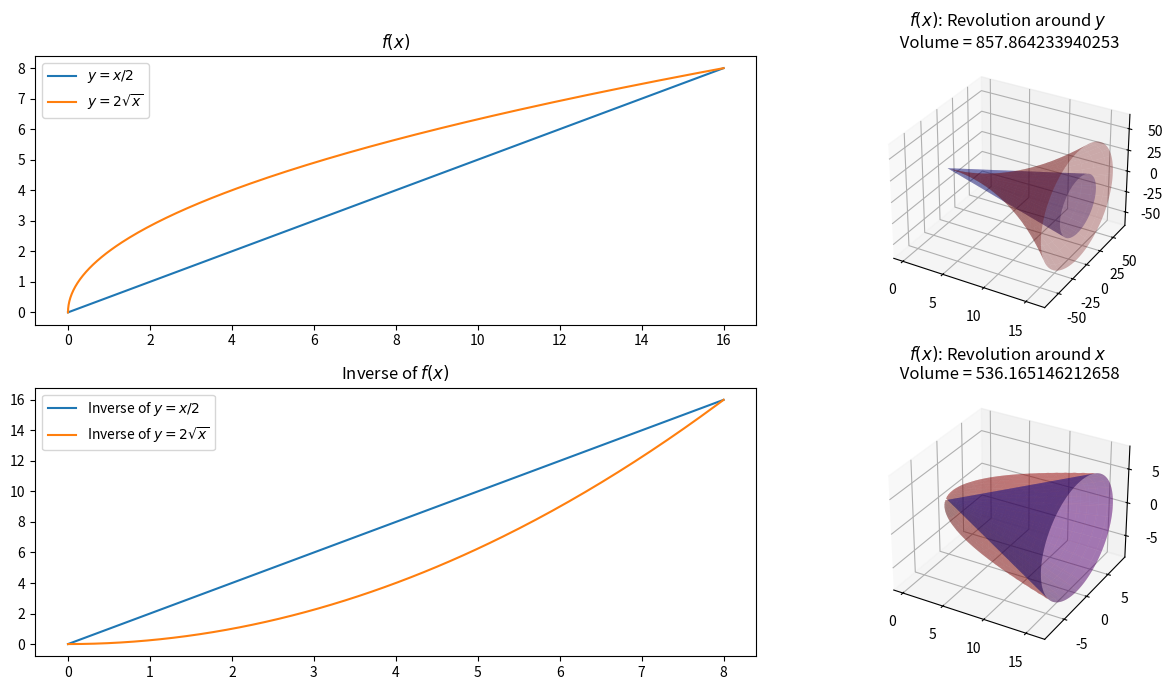

The matplotlib source for this figure:
# Compare the plot at xy axis with the solid of revolution toward x and y axis
# For region bounded by the line x - 2y = 0 and y^2 = 4x
# Plotting the revolution of the bounded region 
# can be done by limiting the np.linspace of the y, u, and x_inverse values 
# You can determine the limits by finding the intersection points of the two functions.

import matplotlib.pyplot as plt
import numpy as np
import sympy as sy
  
def r1(x):
    return x/2

def r2(x):
    return 2*(x**(1/2))

def r3(x):
    return 2*x

def r4(x):
    return (x/2)**(2)

def vx(x):
    return np.pi*(r2(x)**2 - r1(x)**2)

def vy(x):
    return np.pi*(r3(x)**2 - r4(x)**2)
  
x = sy.Symbol("x")
vx = sy.integrate(vx(x), (x, 0, 16))
vy = sy.integrate(vy(x), (x, 0, 8))

n = 200

fig = plt.figure(figsize=(14, 7))
ax1 = fig.add_subplot(221)
ax2 = fig.add_subplot(222, projection='3d')
ax3 = fig.add_subplot(223)
ax4 = fig.add_subplot(224, projection='3d')

y = np.linspace(0, 8, n)
x1 = (2*y)
x2 = (y / 2) ** (2)
t = np.linspace(0, np.pi * 2, n)

u = np.linspace(0, 16, n)
v = np.linspace(0, 2 * np.pi, n)
U, V = np.meshgrid(u, v)

X = U
Y1 = (2 * U ** (1/2)) * np.cos(V)
Z1 = (2 * U ** (1/2)) * np.sin(V)

Y2 = (U / 2) * np.cos(V)
Z2 = (U / 2) * np.sin(V)

Y3 = ((U / 2) ** (2)) * np.cos(V)
Z3 = ((U / 2) ** (2)) * np.sin(V)

Y4 = (2*U) * np.cos(V)
Z4 = (2*U) * np.sin(V)

ax1.plot(x1, y, label='$y=x/2$')
ax1.plot(x2, y, label='$y=2 \sqrt{x}$')
ax1.legend()

ax1.set_title('$f(x)$')
ax2.plot_surface(X, Y3, Z3, alpha=0.3, color='red', rstride=6, cstride=12)
ax2.plot_surface(X, Y4, Z4, alpha=0.3, color='blue', rstride=6, cstride=12)
ax2.set_title("$f(x)$: Revolution around $y$ \n Volume = {}".format(vy))

# find the inverse of the function
x_inverse = np.linspace(0, 8, n)
y1_inverse = np.power(2*x_inverse, 1)
y2_inverse = np.power(x_inverse / 2, 2)

ax3.plot(x_inverse, y1_inverse, label='Inverse of $y=x/2$')
ax3.plot(x_inverse, y2_inverse, label='Inverse of $y=2 \sqrt{x}$')
ax3.set_title('Inverse of $f(x)$')
ax3.legend()

ax4.plot_surface(X, Y1, Z1, alpha=0.3, color='red', rstride=6, cstride=12)
ax4.plot_surface(X, Y2, Z2, alpha=0.3, color='blue', rstride=6, cstride=12)
ax4.set_title("$f(x)$: Revolution around $x$ \n Volume = {}".format(vx))

plt.tight_layout()
plt.show()
